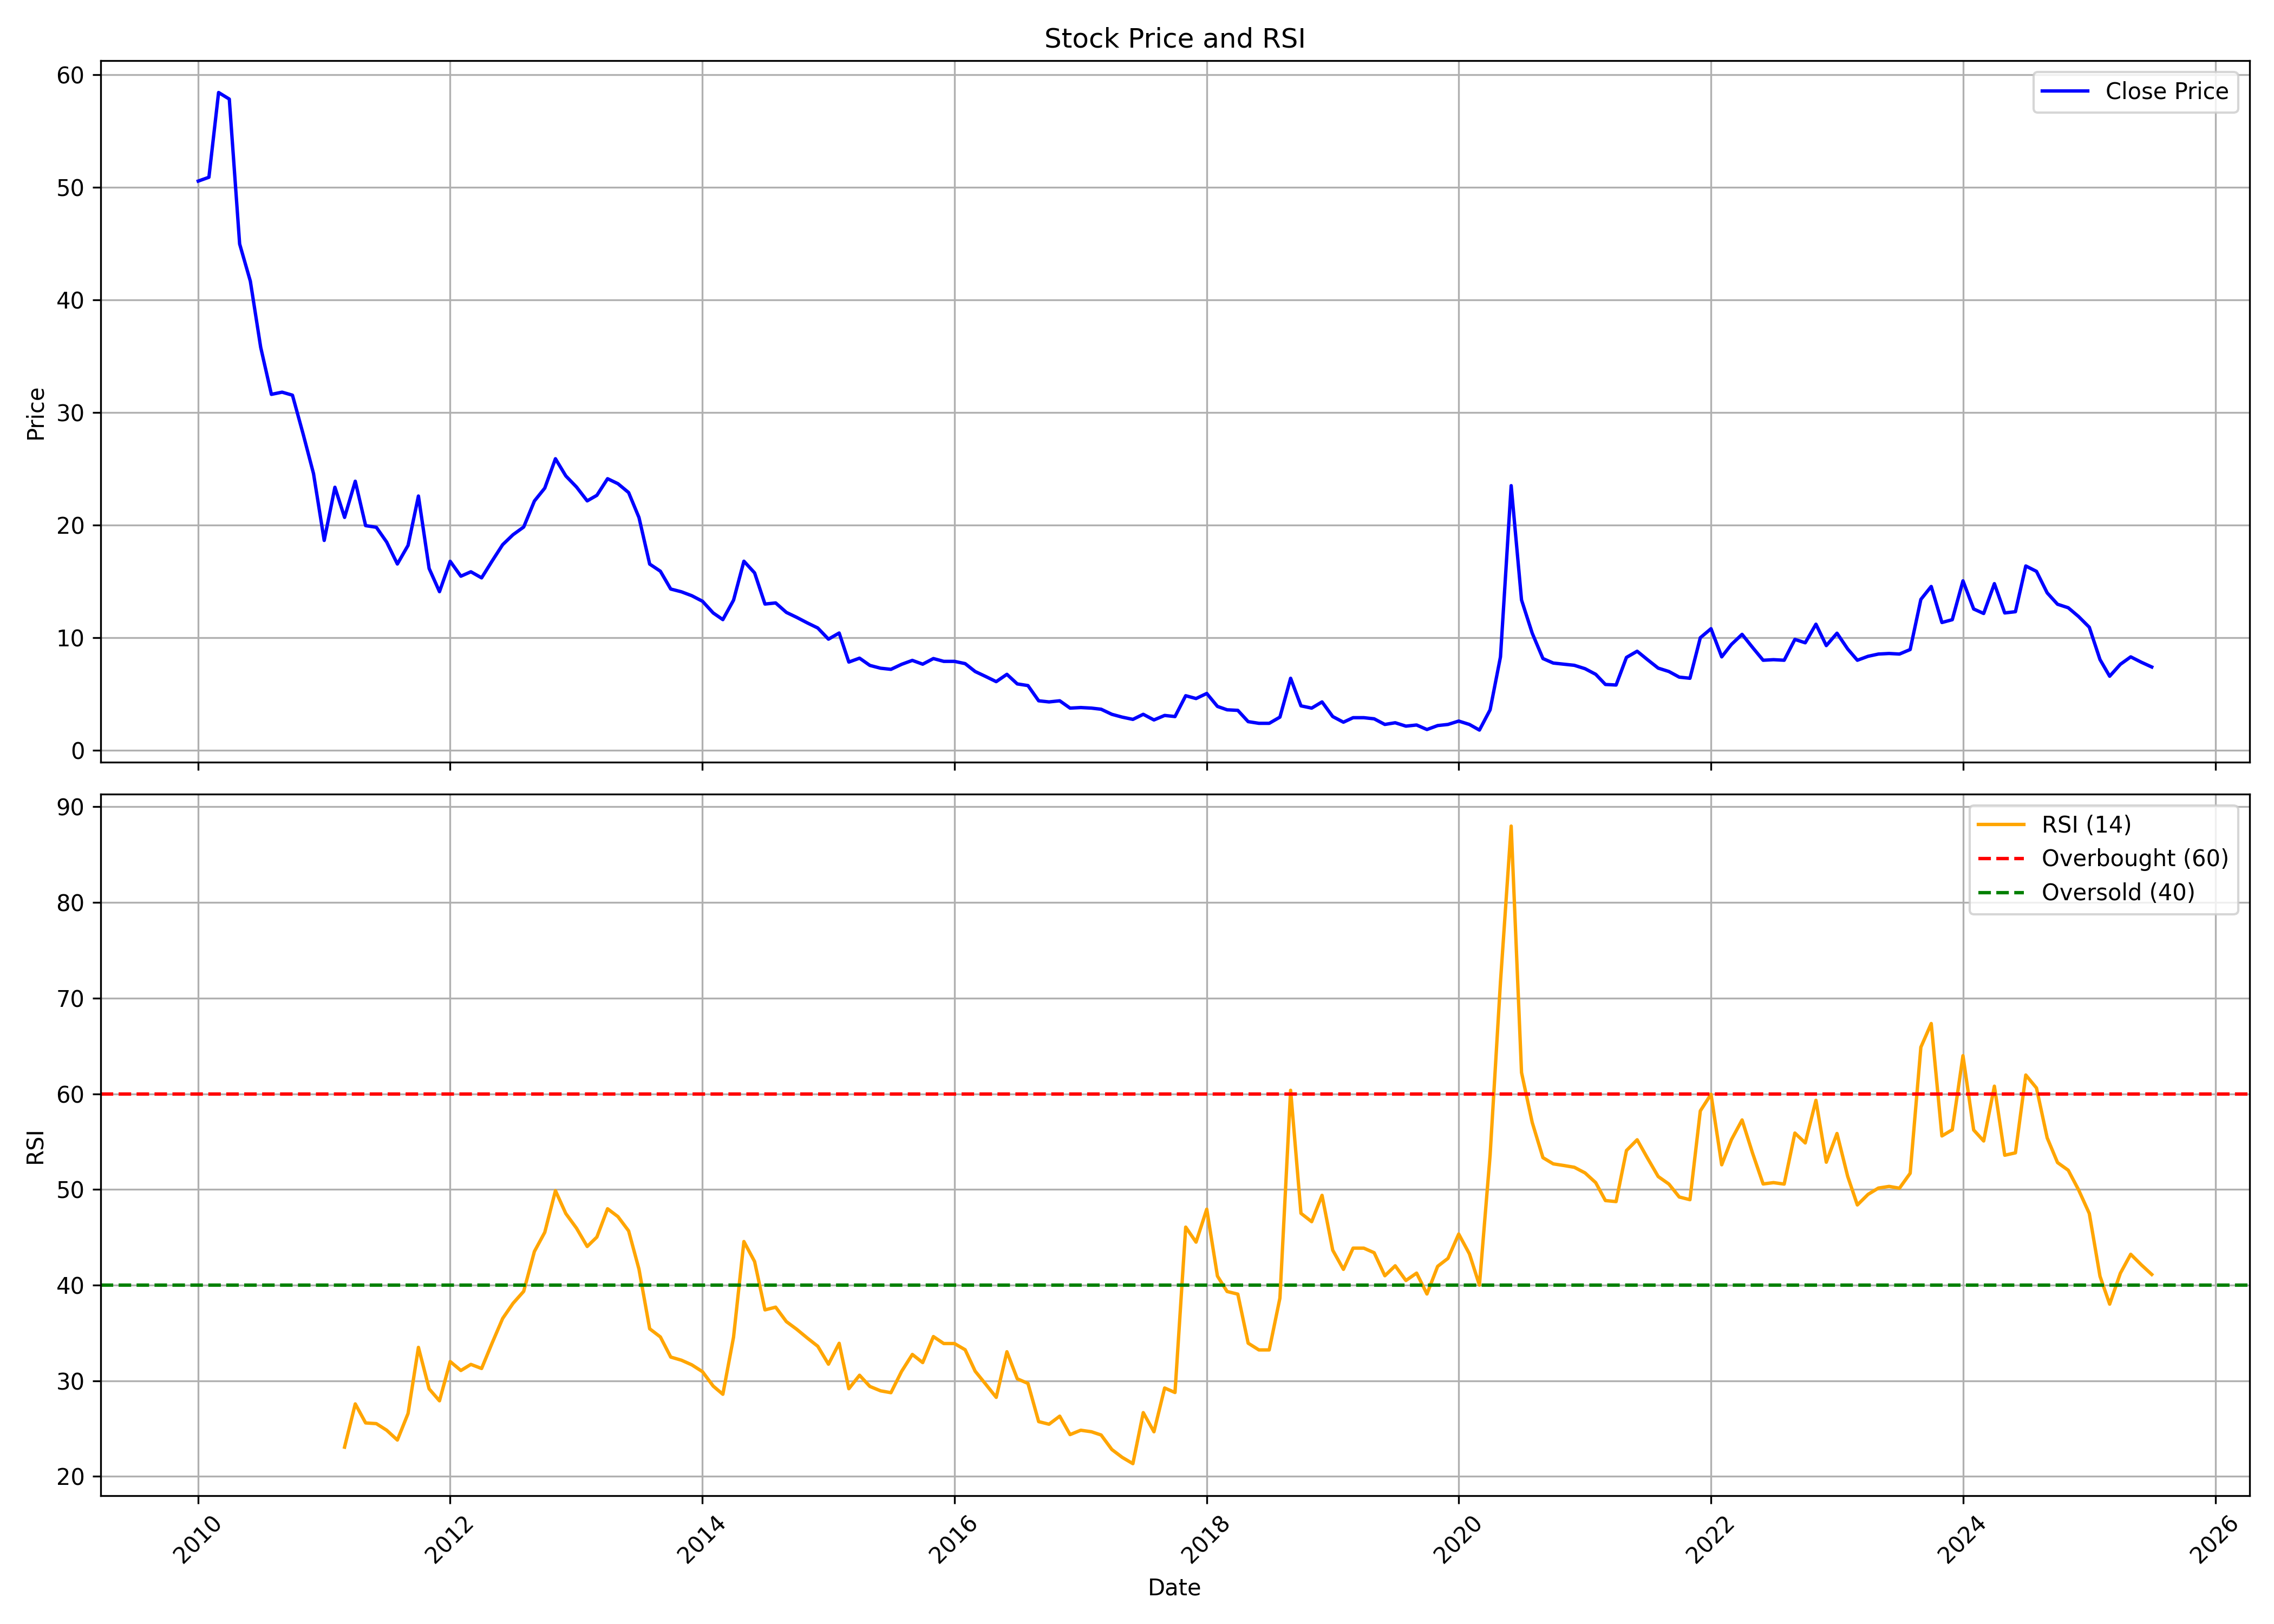

The data file committed next to this chart (first rows):
, date, symbol, open, high, low, close, volume, rsi
0, 2010-01-01, RUCHINFRA, 39.71, 62.14, 39.71, 50.54, 10827067, 
1, 2010-02-01, RUCHINFRA, 50.59, 57.09, 45.2, 50.88, 4027629, 
2, 2010-03-01, RUCHINFRA, 50.88, 60.54, 44.08, 58.4, 7193728, 
3, 2010-04-01, RUCHINFRA, 59.03, 65.05, 53.21, 57.82, 14296082, 
4, 2010-05-01, RUCHINFRA, 57.87, 59.23, 38.84, 44.96, 3120571, 
5, 2010-06-01, RUCHINFRA, 43.89, 46.12, 39.81, 41.65, 2194327, 
6, 2010-07-01, RUCHINFRA, 41.99, 43.01, 34.81, 35.78, 1801330, 
7, 2010-08-01, RUCHINFRA, 36.7, 45.39, 31.12, 31.6, 1958446, 
8, 2010-09-01, RUCHINFRA, 31.07, 37.38, 30.54, 31.8, 2203791, 
9, 2010-10-01, RUCHINFRA, 31.82, 37.23, 30.9, 31.53, 2384796, 
10, 2010-11-01, RUCHINFRA, 30.85, 41.61, 26.37, 28.08, 5574436, 
11, 2010-12-01, RUCHINFRA, 28.27, 32.9, 19.17, 24.57, 2323278, 
12, 2011-01-01, RUCHINFRA, 25.79, 26.96, 16.16, 18.64, 1291302, 
13, 2011-02-01, RUCHINFRA, 19.32, 25.4, 18.05, 23.36, 1801193, 
14, 2011-03-01, RUCHINFRA, 24.28, 25.64, 20.05, 20.68, 1469492, 23.06
15, 2011-04-01, RUCHINFRA, 20.58, 27.64, 20.58, 23.89, 1075217, 27.58
16, 2011-05-01, RUCHINFRA, 23.45, 24.28, 19.46, 19.95, 588317, 25.59
17, 2011-06-01, RUCHINFRA, 20, 22.58, 16.69, 19.81, 703136, 25.52
18, 2011-07-01, RUCHINFRA, 19.66, 21.12, 17.76, 18.49, 250777, 24.83
19, 2011-08-01, RUCHINFRA, 18.73, 18.93, 13.97, 16.54, 504137, 23.8
20, 2011-09-01, RUCHINFRA, 16.54, 20.29, 15.52, 18.2, 561424, 26.58
21, 2011-10-01, RUCHINFRA, 18.85, 25.03, 18.16, 22.58, 769294, 33.49
22, 2011-11-01, RUCHINFRA, 22.58, 24.3, 15.41, 16.15, 576484, 29.15
23, 2011-12-01, RUCHINFRA, 17.13, 17.38, 12.66, 14.09, 229228, 27.9
24, 2012-01-01, RUCHINFRA, 13.74, 18.85, 13.74, 16.79, 359236, 32.01
25, 2012-02-01, RUCHINFRA, 16.1, 19.58, 15.22, 15.46, 454529, 31.07
26, 2012-03-01, RUCHINFRA, 15.02, 16.69, 13.25, 15.85, 396640, 31.71
27, 2012-04-01, RUCHINFRA, 16.2, 16.64, 15.22, 15.31, 132219, 31.28
28, 2012-05-01, RUCHINFRA, 15.22, 18.36, 14.72, 16.79, 198621, 33.9
29, 2012-06-01, RUCHINFRA, 17.03, 19.63, 15.95, 18.26, 151719, 36.51
30, 2012-07-01, RUCHINFRA, 18.85, 21.4, 18.16, 19.14, 224540, 38.09
31, 2012-08-01, RUCHINFRA, 19.24, 20.76, 18.21, 19.83, 457012, 39.35
32, 2012-09-01, RUCHINFRA, 20.27, 23.56, 19.53, 22.14, 2130121, 43.52
33, 2012-10-01, RUCHINFRA, 21.75, 24.22, 21.02, 23.28, 308042, 45.51
34, 2012-11-01, RUCHINFRA, 22.69, 26.53, 22.2, 25.89, 447444, 49.87
35, 2012-12-01, RUCHINFRA, 24.61, 26.23, 23.67, 24.36, 362202, 47.48
36, 2013-01-01, RUCHINFRA, 24.12, 25.15, 23.13, 23.38, 440582, 45.95
37, 2013-02-01, RUCHINFRA, 23.38, 24.12, 21.02, 22.15, 212612, 44.04
38, 2013-03-01, RUCHINFRA, 22.15, 24.51, 20.92, 22.64, 1125497, 45.02
39, 2013-04-01, RUCHINFRA, 22.89, 25.89, 22.64, 24.12, 138475, 47.98
40, 2013-05-01, RUCHINFRA, 24.12, 24.81, 23.43, 23.67, 833342, 47.16
41, 2013-06-01, RUCHINFRA, 24.12, 24.56, 21.71, 22.89, 145564, 45.67
42, 2013-07-01, RUCHINFRA, 21.9, 25.59, 18.26, 20.67, 551898, 41.67
43, 2013-08-01, RUCHINFRA, 20.52, 22.64, 14.47, 16.54, 114734, 35.44
44, 2013-09-01, RUCHINFRA, 16.3, 18.77, 15.06, 15.9, 44863, 34.58
45, 2013-10-01, RUCHINFRA, 16.4, 16.79, 13.43, 14.32, 61641, 32.48
46, 2013-11-01, RUCHINFRA, 15.31, 16.74, 12.89, 14.08, 53600, 32.15
47, 2013-12-01, RUCHINFRA, 14.42, 14.57, 12.79, 13.73, 69832, 31.67
48, 2014-01-01, RUCHINFRA, 13.73, 15.31, 12.4, 13.24, 62031, 30.95
49, 2014-02-01, RUCHINFRA, 13.43, 14.47, 11.16, 12.2, 32304, 29.44
50, 2014-03-01, RUCHINFRA, 12.15, 12.69, 10.12, 11.61, 248742, 28.59
51, 2014-04-01, RUCHINFRA, 11.46, 14.13, 11.41, 13.34, 75198, 34.56
52, 2014-05-01, RUCHINFRA, 13.34, 21.58, 12.45, 16.79, 457222, 44.55
53, 2014-06-01, RUCHINFRA, 15.8, 17.78, 14.62, 15.76, 390004, 42.46
54, 2014-07-01, RUCHINFRA, 16.3, 16.45, 12.94, 12.99, 117845, 37.41
55, 2014-08-01, RUCHINFRA, 13.53, 14.82, 12.3, 13.09, 61584, 37.69
56, 2014-09-01, RUCHINFRA, 13.53, 14.47, 11.85, 12.25, 164558, 36.19
57, 2014-10-01, RUCHINFRA, 11.96, 12.7, 10.91, 11.81, 153223, 35.38
58, 2014-11-01, RUCHINFRA, 11.91, 12.9, 11.11, 11.31, 74169, 34.46
59, 2014-12-01, RUCHINFRA, 11.06, 11.76, 10.32, 10.86, 54867, 33.61
... 127 more rows
